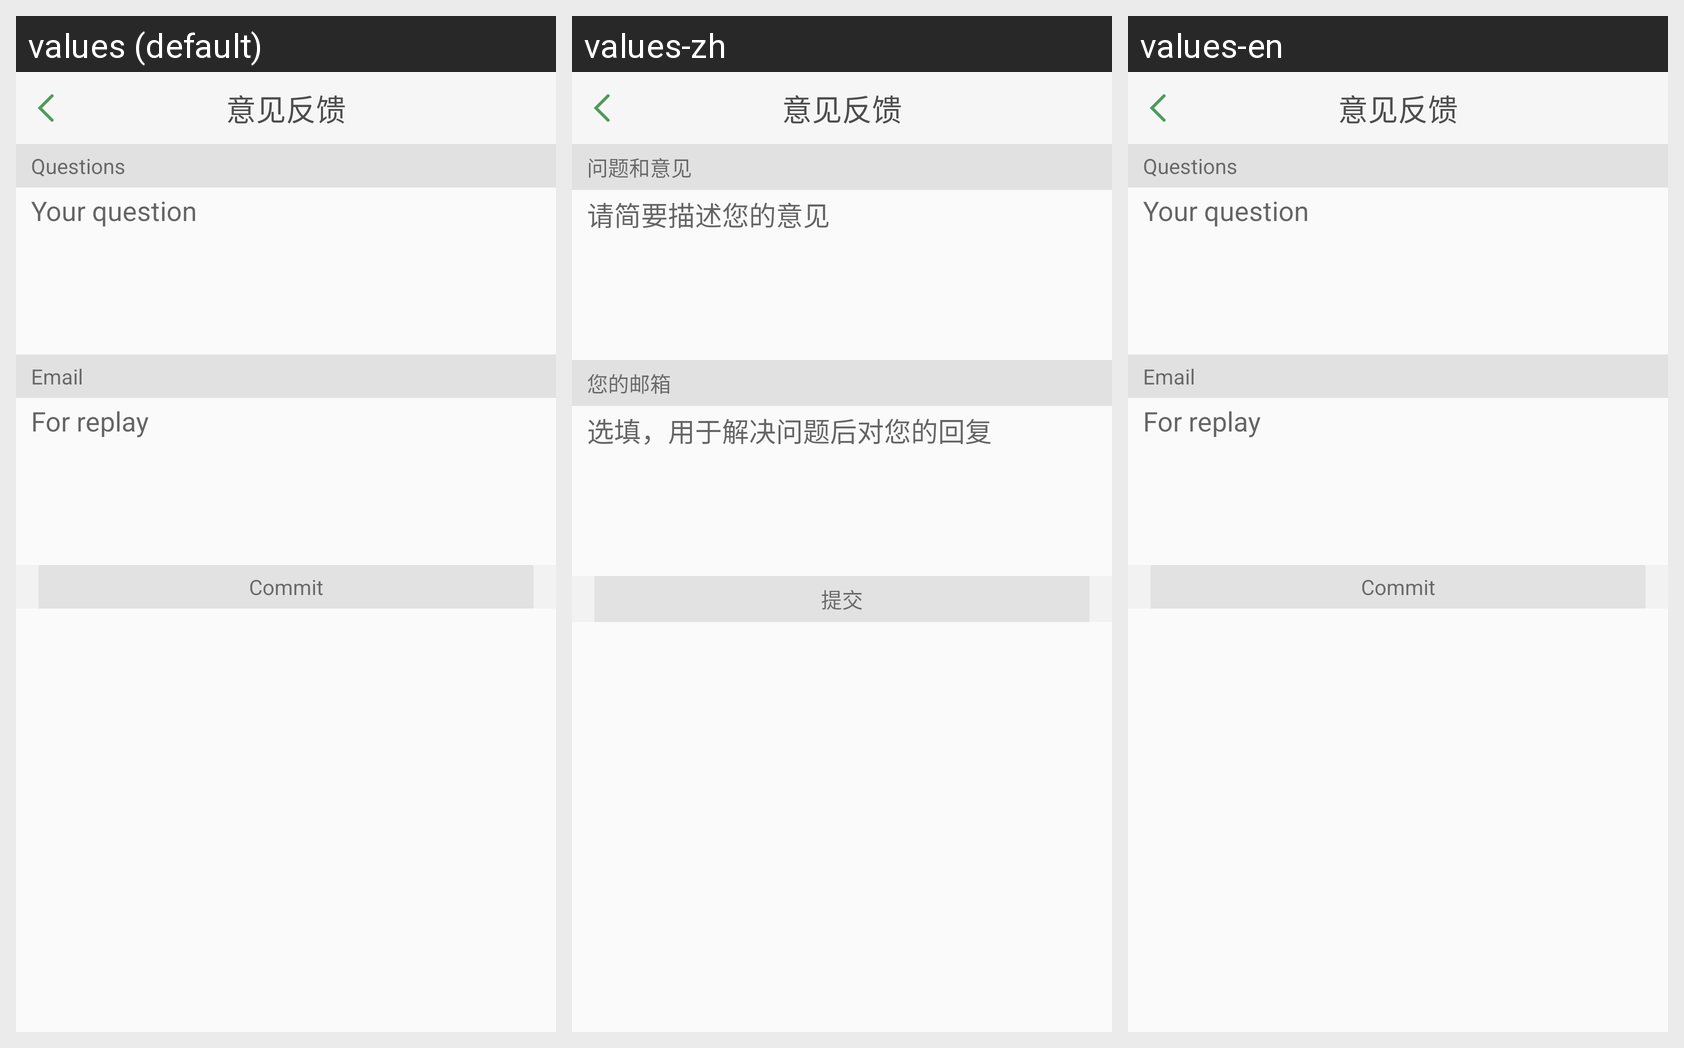

Here is an Android app screen in its default locale and in the app's own translations. Write out the translated-string differences for the strings that appear on this screen.
Android screen res/layout/activity_feedback.xml rendered under 3 locales, left to right: values (default), values-zh, values-en. Device: Nexus 5 (rendered at 1080×1920; each locale shown at half size, 540×960, under a caption strip naming it); theme AppTheme.
Strings drawn on this screen, with the default value and each locale's value (text and hints the layout hard-codes, and strings that could not be matched under every locale, appear in the picture but are not listed):

title_feedback
  values: 意见反馈
  values-zh: 意见反馈
  values-en: 意见反馈  [not translated; the default value is used]

feedback_tip_question
  values: Questions
  values-zh: 问题和意见
  values-en: Questions  [not translated; the default value is used]

feedback_tip_inputs_question
  values: Your question
  values-zh: 请简要描述您的意见
  values-en: Your question  [not translated; the default value is used]

feedback_tip_email
  values: Email
  values-zh: 您的邮箱
  values-en: Email  [not translated; the default value is used]

feedback_tip_inputs_email
  values: For replay
  values-zh: 选填，用于解决问题后对您的回复
  values-en: For replay  [not translated; the default value is used]

feedback_commit
  values: Commit
  values-zh: 提交
  values-en: Commit  [not translated; the default value is used]
